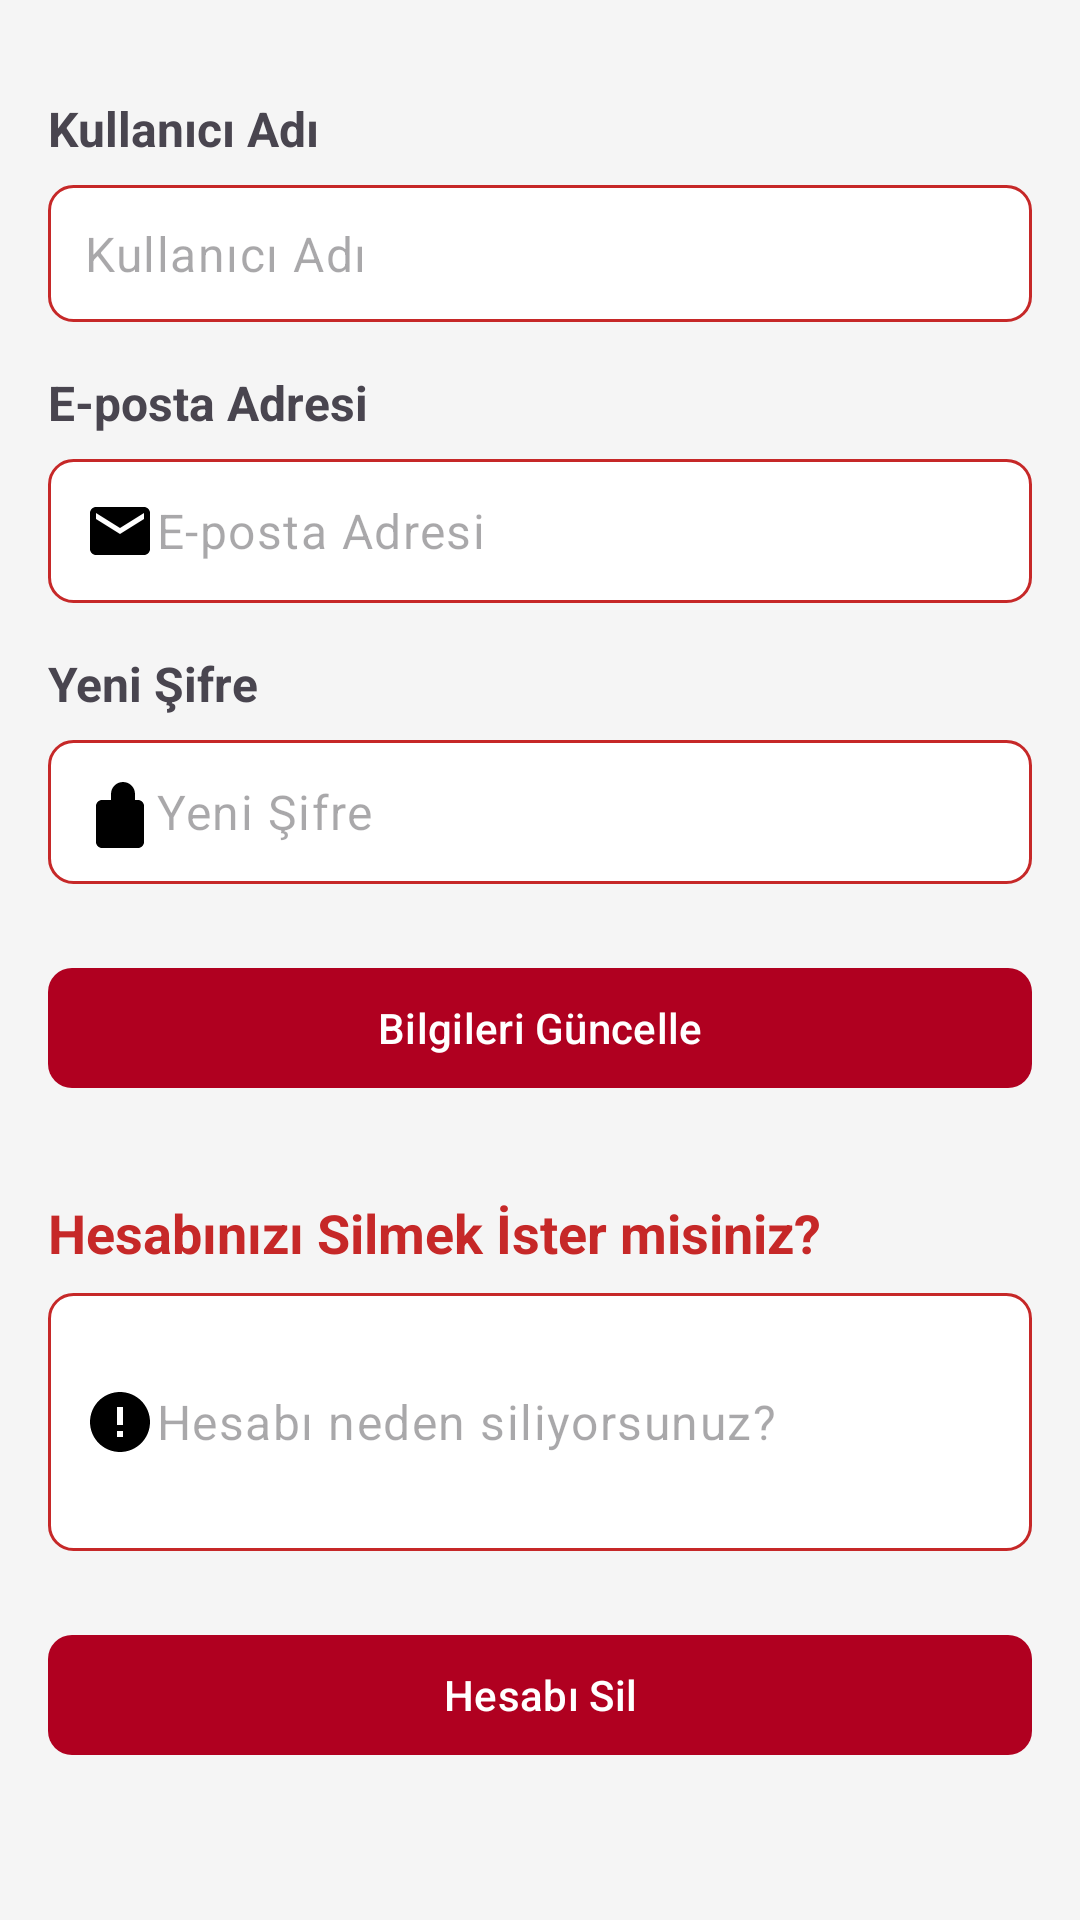

Reconstruct the res/layout file that produces this screen, plus the resources it refers to.
<!-- AndroidManifest.xml: application theme Theme.banKan -->
<!-- res/layout/activity_settings.xml -->
<?xml version="1.0" encoding="utf-8"?>
<ScrollView
    xmlns:android="http://schemas.android.com/apk/res/android"
    xmlns:app="http://schemas.android.com/apk/res-auto"
    xmlns:tools="http://schemas.android.com/tools"
    android:id="@+id/settings_layout"
    android:layout_width="match_parent"
    android:layout_height="match_parent"
    android:padding="16dp"
    android:background="@color/background_material_light"
    tools:context=".SettingsActivity">

    <LinearLayout
        android:layout_width="match_parent"
        android:layout_height="wrap_content"
        android:orientation="vertical">

        
        <TextView
            android:id="@+id/username_label"
            android:layout_width="wrap_content"
            android:layout_height="wrap_content"
            android:text="Kullanıcı Adı"
            android:textSize="16sp"
            android:textStyle="bold"
            android:layout_marginTop="16dp" />

        
        <com.google.android.material.textfield.TextInputLayout
            android:id="@+id/username_input_layout"
            android:layout_width="match_parent"
            android:layout_height="wrap_content"
            android:layout_marginTop="8dp"
            app:boxStrokeColor="@color/highlightColor"
            app:hintEnabled="false">

            <com.google.android.material.textfield.TextInputEditText
                android:id="@+id/edittext_username"
                android:layout_width="match_parent"
                android:layout_height="wrap_content"
                android:hint="Kullanıcı Adı"
                android:drawableStart="@drawable/ic_person"
                android:padding="12dp"
                android:background="@drawable/edittext_background"
                android:inputType="textPersonName" />
        </com.google.android.material.textfield.TextInputLayout>

        
        <TextView
            android:id="@+id/email_label"
            android:layout_width="wrap_content"
            android:layout_height="wrap_content"
            android:text="E-posta Adresi"
            android:textSize="16sp"
            android:textStyle="bold"
            android:layout_marginTop="16dp" />

        
        <com.google.android.material.textfield.TextInputLayout
            android:id="@+id/email_input_layout"
            android:layout_width="match_parent"
            android:layout_height="wrap_content"
            android:layout_marginTop="8dp"
            app:boxStrokeColor="@color/highlightColor"
            app:hintEnabled="false">

            <com.google.android.material.textfield.TextInputEditText
                android:id="@+id/edittext_email"
                android:layout_width="match_parent"
                android:layout_height="wrap_content"
                android:hint="E-posta Adresi"
                android:drawableStart="@drawable/ic_email"
                android:padding="12dp"
                android:background="@drawable/edittext_background"
                android:inputType="textEmailAddress" />
        </com.google.android.material.textfield.TextInputLayout>

        
        <TextView
            android:id="@+id/password_label"
            android:layout_width="wrap_content"
            android:layout_height="wrap_content"
            android:text="Yeni Şifre"
            android:textSize="16sp"
            android:textStyle="bold"
            android:layout_marginTop="16dp" />

        
        <com.google.android.material.textfield.TextInputLayout
            android:id="@+id/password_input_layout"
            android:layout_width="match_parent"
            android:layout_height="wrap_content"
            android:layout_marginTop="8dp"
            app:boxStrokeColor="@color/highlightColor"
            app:hintEnabled="false">

            <com.google.android.material.textfield.TextInputEditText
                android:id="@+id/edittext_password"
                android:layout_width="match_parent"
                android:layout_height="wrap_content"
                android:hint="Yeni Şifre"
                android:drawableStart="@drawable/ic_lock"
                android:padding="12dp"
                android:background="@drawable/edittext_background"
                android:inputType="textPassword" />
        </com.google.android.material.textfield.TextInputLayout>

        
        <com.google.android.material.button.MaterialButton
            android:id="@+id/button_update_info"
            android:layout_width="match_parent"
            android:layout_height="wrap_content"
            android:layout_marginTop="24dp"
            android:text="Bilgileri Güncelle"
            app:cornerRadius="8dp"
            app:backgroundTint="@color/colorError"
            android:textColor="@android:color/white" />

        
        <TextView
            android:id="@+id/delete_account_label"
            android:layout_width="wrap_content"
            android:layout_height="wrap_content"
            android:text="Hesabınızı Silmek İster misiniz?"
            android:textSize="18sp"
            android:textStyle="bold"
            android:textColor="@color/highlightColor"
            android:layout_marginTop="32dp" />

        
        <com.google.android.material.textfield.TextInputLayout
            android:id="@+id/delete_reason_input_layout"
            android:layout_width="match_parent"
            android:layout_height="wrap_content"
            android:layout_marginTop="8dp"
            app:boxStrokeColor="@color/highlightColor"
            app:hintEnabled="false">

            <com.google.android.material.textfield.TextInputEditText
                android:id="@+id/edittext_delete_reason"
                android:layout_width="match_parent"
                android:layout_height="wrap_content"
                android:hint="Hesabı neden siliyorsunuz?"
                android:drawableStart="@drawable/ic_reason"
                android:padding="12dp"
                android:background="@drawable/edittext_background"
                android:inputType="textMultiLine"
                android:minLines="3"
                android:maxLines="5" />
        </com.google.android.material.textfield.TextInputLayout>

        
        <com.google.android.material.button.MaterialButton
            android:id="@+id/button_delete_account"
            android:layout_width="match_parent"
            android:layout_height="wrap_content"
            android:layout_marginTop="24dp"
            android:text="Hesabı Sil"
            app:cornerRadius="8dp"
            app:backgroundTint="@color/colorError"
            android:textColor="@android:color/white" />

    </LinearLayout>
</ScrollView>
<!-- resources referenced by this layout -->
<resources>
  <color name="background_material_light">#F5F5F5</color>
  <color name="colorError">#B00020</color>
  <color name="highlightColor">#C62828</color>
  <!-- drawable edittext_background (drawable) -->
  <shape xmlns:android="http://schemas.android.com/apk/res/android" android:shape="rectangle">
      <solid android:color="@android:color/white" />
      <corners android:radius="8dp" />
      <stroke android:width="1dp" android:color="@color/highlightColor" />
  </shape>
  <!-- drawable ic_email (drawable) -->
  <vector xmlns:android="http://schemas.android.com/apk/res/android"
      android:width="24dp"
      android:height="24dp"
      android:viewportWidth="24"
      android:viewportHeight="24">
      <path
          android:fillColor="#FF000000"
          android:pathData="M20,4H4c-1.1,0 -2,0.9 -2,2v12c0,1.1 0.9,2 2,2h16c1.1,0 2,-0.9 2,-2V6c0,-1.1 -0.9,-2 -2,-2zM20,8l-8,5 -8,-5V6l8,5 8,-5v2z"/>
  </vector>
  <!-- drawable ic_lock (drawable) -->
  <vector xmlns:android="http://schemas.android.com/apk/res/android"
      android:width="24dp"
      android:height="24dp"
      android:viewportWidth="24"
      android:viewportHeight="24">
      <path
          android:fillColor="#FF000000"
          android:pathData="M12,17c1.1,0 2,-0.9 2,-2v-4c0,-1.1 -0.9,-2 -2,-2s-2,0.9 -2,2v4c0,1.1 0.9,2 2,2zM18,8h-1V6c0,-2.21 -1.79,-4 -4,-4s-4,1.79 -4,4v2H6c-1.1,0 -2,0.9 -2,2v12c0,1.1 0.9,2 2,2h12c1.1,0 2,-0.9 2,-2V10c0,-1.1 -0.9,-2 -2,-2z"/>
  </vector>
  <!-- drawable ic_reason (drawable) -->
  <vector xmlns:android="http://schemas.android.com/apk/res/android"
      android:width="24dp"
      android:height="24dp"
      android:viewportWidth="24"
      android:viewportHeight="24">
      <path
          android:fillColor="#FF000000"
          android:pathData="M12,2C6.48,2 2,6.48 2,12s4.48,10 10,10 10,-4.48 10,-10S17.52,2 12,2zM13,17h-2v-2h2v2zM13,13h-2V7h2v6z"/>
  </vector>
  <style name="Theme.banKan" parent="Base.Theme.banKan" />
  <style name="Base.Theme.banKan" parent="Theme.Material3.DayNight.NoActionBar">
          
          <item name="colorPrimary">@color/red</item>
          
      </style>
  <color name="red">#A10808</color>
</resources>
